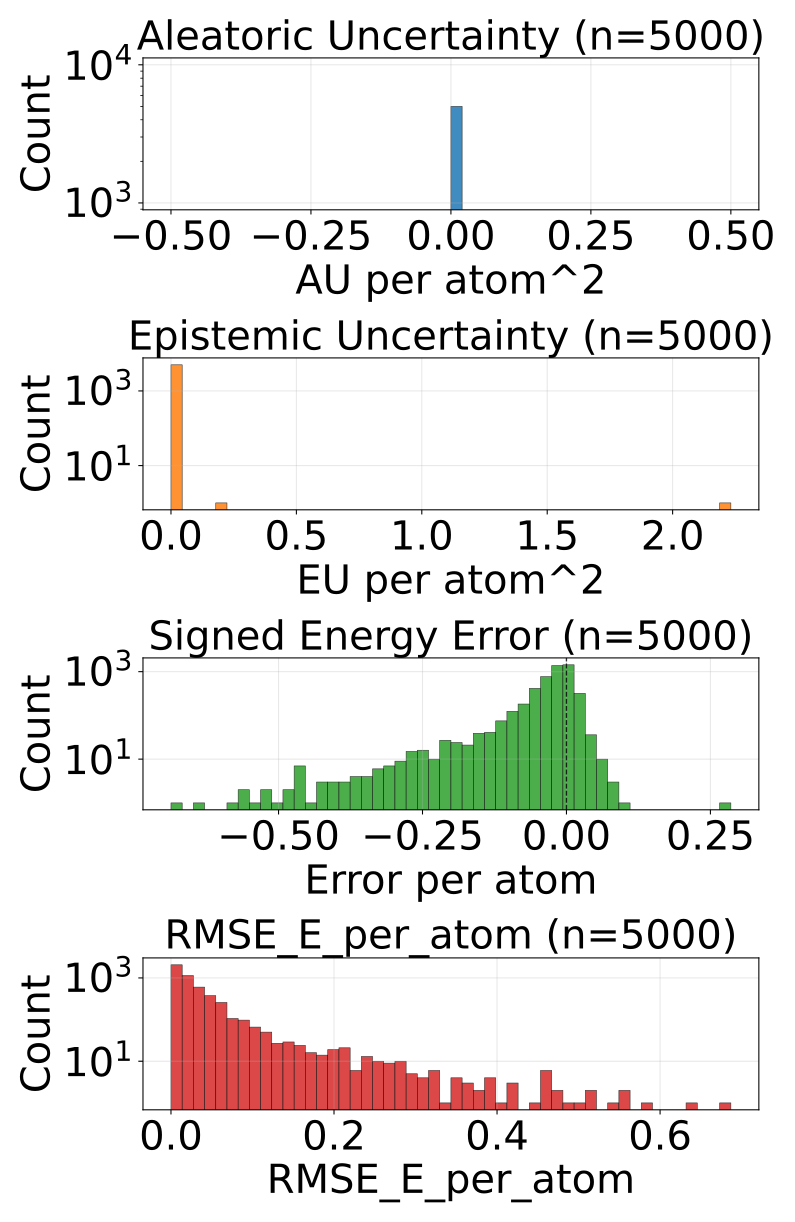

Source data for this figure (header and first rows):
config_index, num_atoms, ref_energy, pred_energy, error, sq_error, rmse_e_atom, aleatoric_var, epistemic_var, total_var
0, 20.0, -525.6, -525.6, 0.002502, 6.2622129917144775e-06, 0.002502, 0.0, 1.7576105165062472e-05, 1.7576105165062472e-05
1, 20.0, -525.5, -525.7, -0.2029, 0.04116, 0.2029, 0.0, 7.050092972349375e-05, 7.050092972349375e-05
2, 22.0, -613.2, -613.2, -0.03125, 0.0009766, 0.03125, 0.0, 0.0001995, 0.0001995
3, 22.0, -613.2, -613.2, -0.01624, 0.0002636, 0.01624, 0.0, 5.709622200811282e-05, 5.709622200811282e-05
4, 23.0, -675.5, -675.5, -0.01898, 0.0003603, 0.01898, 0.0, 0.000179, 0.000179
5, 24.0, -686, -686, 0.006897, 4.756823182106018e-05, 0.006897, 0.0, 0.0002396, 0.0002396
6, 21.0, -598.1, -598.1, -0.02881, 0.0008299, 0.02881, 0.0, 7.058047049213201e-05, 7.058047049213201e-05
7, 22.0, -663.8, -663.8, -0.05353, 0.002865, 0.05353, 0.0, 0.0001783, 0.0001783
8, 23.0, -723.9, -723.9, -0.005676, 3.2220035791397095e-05, 0.005676, 0.0, 0.0001356, 0.0001356
9, 22.0, -546.2, -546.3, -0.002808, 7.88271427154541e-06, 0.002808, 0.0, 7.173065387178212e-05, 7.173065387178212e-05
10, 23.0, -611.5, -611.5, -0.00354, 1.2531876564025879e-05, 0.00354, 0.0, 0.0001048, 0.0001048
11, 24.0, -671.2, -671.2, -0.01984, 0.0003935, 0.01984, 0.0, 0.0001809, 0.0001809
12, 24.0, -671.1, -671.1, -0.009583, 9.182468056678772e-05, 0.009583, 0.0, 0.0003816, 0.0003816
13, 24.0, -624.5, -624.6, -0.08551, 0.007312, 0.08551, 0.0, 0.0002632, 0.0002632
14, 25.0, -681.6, -681.6, -0.01569, 0.0002461, 0.01569, 0.0, 4.623029235517606e-05, 4.623029235517606e-05
15, 24.0, -563.3, -563.5, -0.1923, 0.03696, 0.1923, 0.0, 7.896423630882055e-05, 7.896423630882055e-05
16, 25.0, -622.7, -622.7, -0.01819, 0.0003308, 0.01819, 0.0, 0.0002669, 0.0002669
17, 26.0, -677.5, -677.5, -0.003601, 1.2967735528945923e-05, 0.003601, 0.0, 7.201321568572894e-05, 7.201321568572894e-05
18, 26.0, -677.3, -677.4, -0.0545, 0.002971, 0.0545, 0.0, 0.0002258, 0.0002258
19, 26.0, -634.6, -634.7, -0.01764, 0.0003111, 0.01764, 0.0, 4.653762880479917e-05, 4.653762880479917e-05
20, 23.0, -547.5, -547.5, 0.01007, 0.0001014, 0.01007, 0.0, 6.436910189222544e-05, 6.436910189222544e-05
21, 24.0, -609.8, -609.8, -0.03467, 0.001202, 0.03467, 0.0, 9.820722334552556e-05, 9.820722334552556e-05
22, 25.0, -667.3, -667.3, -0.04425, 0.001958, 0.04425, 0.0, 0.0001457, 0.0001457
23, 26.0, -720.4, -720.4, 0.002991, 8.944422006607056e-06, 0.002991, 0.0, 5.77054925088305e-05, 5.77054925088305e-05
24, 24.0, -501.8, -502, -0.1996, 0.03982, 0.1996, 0.0, 0.0002107, 0.0002107
25, 25.0, -563.8, -563.8, 0.01379, 0.0001903, 0.01379, 0.0, 0.0002822, 0.0002822
26, 25.0, -563.8, -563.9, -0.1047, 0.01097, 0.1047, 0.0, 0.0001617, 0.0001617
27, 26.0, -620.9, -620.9, -0.01147, 0.0001317, 0.01147, 0.0, 3.6673805880127475e-05, 3.6673805880127475e-05
28, 27.0, -673.5, -673.6, -0.02185, 0.0004774, 0.02185, 0.0, 0.0001432, 0.0001432
29, 27.0, -673.6, -673.6, 0.009094, 8.270516991615295e-05, 0.009094, 0.0, 9.0303088654764e-05, 9.0303088654764e-05
30, 26.0, -577.8, -577.9, -0.02362, 0.0005579, 0.02362, 0.0, 0.0004511, 0.0004511
31, 26.0, -578, -578, 0.004456, 1.985207200050354e-05, 0.004456, 0.0, 7.689595076953992e-05, 7.689595076953992e-05
32, 27.0, -632.2, -632.2, 0.005676, 3.2220035791397095e-05, 0.005676, 0.0, 0.0001569, 0.0001569
33, 26.0, -521.4, -521.4, 0.0004272, 1.825392246246338e-07, 0.0004272, 0.0, 0.0001844, 0.0001844
34, 27.0, -577.8, -577.8, 0.006287, 3.9521604776382446e-05, 0.006287, 0.0, 0.0001821, 0.0001821
35, 27.0, -619.1, -619.1, -0.02783, 0.0007746, 0.02783, 0.0, 0.000188, 0.000188
36, 26.0, -464.8, -464.8, 0.004364, 1.904461532831192e-05, 0.004364, 0.0, 0.0001495, 0.0001495
37, 27.0, -523.4, -523.4, -0.002075, 4.306435585021973e-06, 0.002075, 0.0, 1.3736635082750581e-05, 1.3736635082750581e-05
38, 28.0, -577.3, -577.4, -0.09485, 0.008996, 0.09485, 0.0, 0.0006463, 0.0006463
39, 34.0, -771.3, -771.3, -0.02722, 0.000741, 0.02722, 0.0, 9.634681191528216e-05, 9.634681191528216e-05
40, 34.0, -771.3, -771.3, 0.01709, 0.0002921, 0.01709, 0.0, 5.126707401359454e-05, 5.126707401359454e-05
41, 26.0, -408.2, -408.2, 0.01248, 0.0001558, 0.01248, 0.0, 0.0001122, 0.0001122
42, 28.0, -485.1, -485.3, -0.1911, 0.03653, 0.1911, 0.0, 0.0002892, 0.0002892
43, 29.0, -539.1, -539.1, -0.01172, 0.0001373, 0.01172, 0.0, 0.0001528, 0.0001528
44, 31.0, -636.4, -636.4, -0.01862, 0.0003465, 0.01862, 0.0, 3.4732183848973364e-05, 3.4732183848973364e-05
45, 31.0, -636.4, -636.4, -0.01764, 0.0003111, 0.01764, 0.0, 0.0001144, 0.0001144
46, 31.0, -636.4, -636.4, -0.01654, 0.0002736, 0.01654, 0.0, 3.672055754577741e-05, 3.672055754577741e-05
47, 33.0, -721.9, -721.9, -0.006714, 4.507601261138916e-05, 0.006714, 0.0, 4.7162735427264124e-05, 4.7162735427264124e-05
48, 35.0, -797.5, -797.5, -0.007263, 5.2753835916519165e-05, 0.007263, 0.0, 4.856474697589874e-05, 4.856474697589874e-05
49, 34.0, -728, -728, -0.007019, 4.9266964197158813e-05, 0.007019, 0.0, 2.887360824388452e-05, 2.887360824388452e-05
50, 27.0, -468.3, -468.7, -0.31, 0.0961, 0.31, 0.0, 0.03706, 0.03706
51, 27.0, -468.4, -468.6, -0.2759, 0.07611, 0.2759, 0.0, 0.01645, 0.01645
52, 28.0, -525.1, -525.1, -0.01532, 0.0002347, 0.01532, 0.0, 5.282107667881064e-05, 5.282107667881064e-05
53, 28.0, -432.8, -432.8, -0.00293, 8.58306884765625e-06, 0.00293, 0.0, 0.0001379, 0.0001379
54, 30.0, -503.1, -503.2, -0.01251, 0.0001566, 0.01251, 0.0, 4.0615395846543834e-05, 4.0615395846543834e-05
55, 34.0, -684.7, -684.7, -0.008728, 7.617846131324768e-05, 0.008728, 0.0, 9.791869524633512e-05, 9.791869524633512e-05
56, 36.0, -760.3, -760.3, -0.009827, 9.656324982643127e-05, 0.009827, 0.0, 4.05201681132894e-05, 4.05201681132894e-05
57, 31.0, -505.3, -505.3, -0.01251, 0.0001566, 0.01251, 0.0, 0.0002466, 0.0002466
58, 35.0, -681.5, -681.5, 0.004517, 2.039968967437744e-05, 0.004517, 0.0, 9.065996709978208e-05, 9.065996709978208e-05
59, 37.0, -725.2, -725.2, 0.002136, 4.563480615615845e-06, 0.002136, 0.0, 3.492422547424212e-05, 3.492422547424212e-05
... 4,940 more rows
